Run: headless pygame with SDL's dummy video driver; simulated clock (each Clock.tick advances the game by its frame time, no real sleeping); random seed 0; keys injected as events and as key.get_pressed() state; no mouse input.
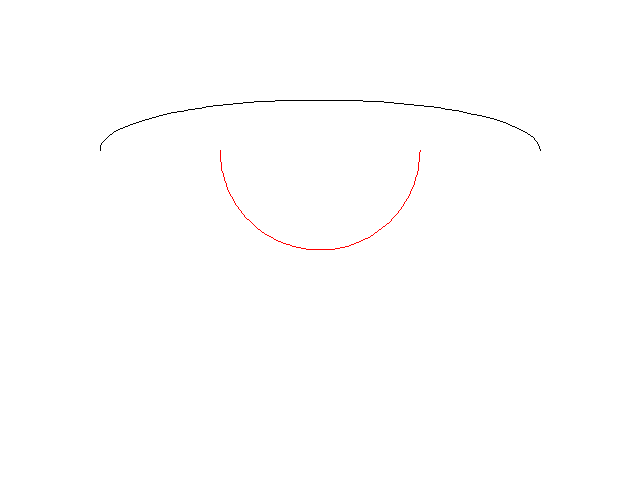
Frame 1 of 4 · flips 1–60 · no input
Frame 2 of 4 · flips 61–180 · tapped SPACE, RETURN · held RIGHT (→), D · screen unchanged from frame 1, image omitted
Frame 3 of 4 · flips 181–300 · held DOWN (↓), S · screen unchanged from frame 2, image omitted
Frame 4 of 4 · flips 301–420 · held LEFT (←), A, UP (↑), W · screen unchanged from frame 3, image omitted

The pygame program that drew these frames:

#基本图形绘制 弧线
#arc(surface,color,Rect,start_angle,stop_angle,width=1)
        #--第一个参数  指定绘制位置
        #--第二给参数  指定绘制颜色
        #--第三个参数 指定限定矩形来绘制 
        #--第四个参数   表示椭圆的那一部分开始  起始角度
        #--第五个参数  表示椭圆的那一部分结束   结束角度
        #--第六个参数  指定椭圆边框的大小 弧线是不能填充的
#-需要调用Π   不想调用  直接写3.14也行   import math
import pygame
import sys
import math
from pygame.locals import *


pygame.init()

WHITE = (255,255,255)
BLACK = (0,0,0)
GREEN = (0,255,0)
RED = (255,0,0)
BLUE = (0,0,255)


size = width,height = 640,480
screen = pygame.display.set_mode(size)
pygame.display.set_caption("绘制圆形")


clock = pygame.time.Clock()

while True:
    for event in pygame.event.get():
        if event.type == QUIT:#--判断退出
            sys.exit()
        
        
    
    screen.fill(WHITE)

    pygame.draw.arc(screen,BLACK,(100,100,440,100),0,math.pi,1)
    pygame.draw.arc(screen,RED,(220,50,200,200),math.pi,math.pi*2,1)


    pygame.display.flip()


    clock.tick(120)
